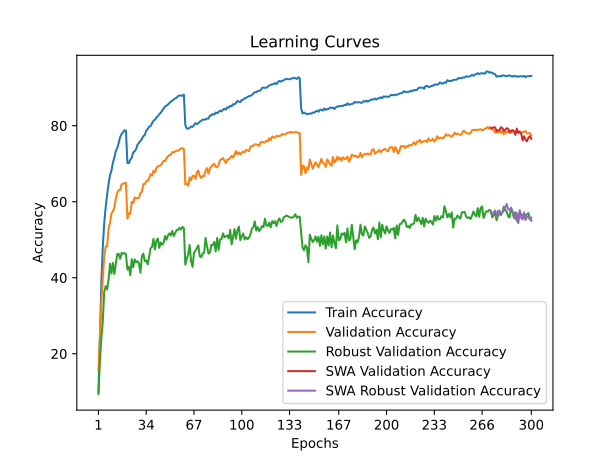

The data file committed next to this chart (first rows):
time; train_accuracy; train_loss; valid_accuracy; valid_loss; valid_accuracy_robust; valid_accuracy_swa; valid_accuracy_robust_swa
60,5215; 10,0340; 4,0849; 15,5500; 3,8278; 9,4138; 15,5500; 9,4138
121,2100; 24,6480; 3,4235; 24,2600; 3,5708; 18,1241; 24,2600; 18,1241
179,3261; 38,7140; 2,8980; 33,5000; 3,2329; 24,0483; 33,5000; 24,0483
239,7143; 48,0580; 2,5741; 39,5500; 2,9735; 28,4552; 39,5500; 28,4552
305,0838; 54,4660; 2,3576; 45,6100; 2,8127; 36,3241; 45,6100; 36,3241
363,6159; 58,5320; 2,2161; 48,2000; 2,6810; 37,7724; 48,2000; 37,7724
423,5770; 61,8680; 2,1006; 48,2300; 2,7620; 36,9034; 48,2300; 36,9034
484,1736; 64,7320; 2,0126; 52,9300; 2,5450; 39,5172; 52,9300; 39,5172
543,2622; 66,9680; 1,9338; 54,4700; 2,4745; 43,6897; 54,4700; 43,6897
602,9989; 68,1880; 1,8828; 56,9000; 2,3874; 41,0966; 56,9000; 41,0966
663,5592; 70,3200; 1,8191; 57,5200; 2,3569; 43,8966; 57,5200; 43,8966
722,7771; 71,5820; 1,7739; 58,4500; 2,3413; 40,9724; 58,4500; 40,9724
783,3404; 73,3340; 1,7165; 60,9000; 2,3081; 43,6621; 60,9000; 43,6621
844,4904; 74,1200; 1,6891; 62,3600; 2,1920; 46,2483; 62,3600; 46,2483
903,0365; 75,4420; 1,6440; 63,0500; 2,1716; 46,2552; 63,0500; 46,2552
963,4328; 77,0460; 1,6037; 63,1000; 2,1895; 44,9655; 63,1000; 44,9655
1024,2002; 77,7840; 1,5691; 64,5500; 2,1359; 46,5310; 64,5500; 46,5310
1083,6652; 78,3080; 1,5538; 64,7400; 2,1187; 46,3241; 64,7400; 46,3241
1144,3737; 78,8020; 1,5398; 64,9100; 2,1127; 46,5172; 64,9100; 46,5172
1205,0517; 78,6820; 1,5374; 64,9200; 2,1086; 46,2000; 64,9200; 46,2000
1265,2708; 70,1940; 1,8145; 55,5600; 2,4032; 42,1517; 55,5600; 42,1517
1326,2427; 70,1420; 1,8151; 56,9800; 2,3776; 42,8966; 56,9800; 42,8966
1387,5881; 71,0420; 1,7794; 56,8600; 2,3225; 40,6345; 56,8600; 40,6345
1446,7631; 71,5680; 1,7593; 59,9800; 2,2883; 44,8897; 59,9800; 44,8897
1507,5733; 73,0060; 1,7173; 59,5900; 2,2743; 42,7862; 59,5900; 42,7862
1568,6263; 73,2580; 1,7126; 61,1000; 2,1774; 44,8207; 61,1000; 44,8207
1629,0025; 73,8140; 1,6857; 60,9000; 2,2451; 44,0621; 60,9000; 44,0621
1689,8747; 75,0460; 1,6482; 60,9600; 2,1878; 44,3310; 60,9600; 44,3310
1750,9598; 75,4840; 1,6332; 61,0200; 2,1944; 43,7310; 61,0200; 43,7310
1810,6965; 75,9800; 1,6166; 62,2900; 2,1590; 41,3310; 62,2900; 41,3310
1871,8764; 76,5040; 1,5933; 62,6300; 2,1034; 45,6345; 62,6300; 45,6345
1932,6271; 77,2700; 1,5707; 64,6100; 2,1034; 46,3379; 64,6100; 46,3379
1992,5003; 77,5340; 1,5567; 64,6300; 2,0595; 44,3655; 64,6300; 44,3655
2053,3687; 78,6900; 1,5231; 65,3700; 2,0497; 44,5793; 65,3700; 44,5793
2115,0944; 79,0980; 1,5088; 65,5400; 2,0268; 43,5241; 65,5400; 43,5241
2174,9842; 79,7220; 1,4897; 66,1200; 2,0085; 45,5103; 66,1200; 45,5103
2234,6402; 79,9160; 1,4768; 67,2300; 1,9505; 47,8000; 67,2300; 47,8000
2296,7450; 80,5800; 1,4573; 66,9400; 1,9655; 48,0138; 66,9400; 48,0138
2356,5801; 81,3220; 1,4314; 68,1500; 1,9340; 50,2345; 68,1500; 50,2345
2416,7143; 81,5580; 1,4231; 67,6700; 1,9368; 47,4276; 67,6700; 47,4276
2479,7160; 82,1280; 1,4064; 68,8600; 1,8985; 49,6483; 68,8600; 49,6483
2540,9043; 82,5140; 1,3920; 69,3100; 1,8589; 50,3241; 69,3100; 50,3241
2602,5139; 83,0000; 1,3757; 69,4800; 1,8667; 47,8621; 69,4800; 47,8621
2664,1297; 83,3960; 1,3602; 69,5300; 1,8748; 49,2966; 69,5300; 49,2966
2724,2136; 83,9800; 1,3435; 70,1600; 1,8362; 48,6897; 70,1600; 48,6897
2784,7059; 84,5280; 1,3282; 70,7700; 1,8198; 49,1724; 70,7700; 49,1724
2846,2602; 85,0380; 1,3096; 70,6500; 1,8361; 50,9724; 70,6500; 50,9724
2906,2632; 85,2700; 1,3056; 71,4300; 1,8179; 50,0000; 71,4300; 50,0000
2967,5978; 85,5780; 1,2921; 71,9300; 1,7849; 51,1172; 71,9300; 51,1172
3029,2717; 85,9780; 1,2805; 72,2800; 1,7765; 51,6690; 72,2800; 51,6690
3089,1720; 86,3460; 1,2665; 72,3400; 1,7718; 51,1379; 72,3400; 51,1379
3149,6778; 86,5660; 1,2543; 73,0600; 1,7624; 52,3241; 73,0600; 52,3241
3210,5473; 86,8840; 1,2520; 72,9900; 1,7441; 50,9448; 72,9900; 50,9448
3269,7604; 87,2020; 1,2427; 73,2500; 1,7396; 51,7379; 73,2500; 51,7379
3330,1390; 87,3640; 1,2379; 73,4600; 1,7272; 52,5517; 73,4600; 52,5517
3391,5537; 87,7940; 1,2240; 73,3800; 1,7313; 52,5931; 73,3800; 52,5931
3451,5932; 87,9840; 1,2225; 73,6400; 1,7220; 53,1310; 73,6400; 53,1310
3512,0481; 87,8840; 1,2191; 74,0100; 1,7149; 52,6621; 74,0100; 52,6621
3572,8464; 87,9220; 1,2201; 74,1100; 1,7091; 53,4000; 74,1100; 53,4000
3631,9965; 88,1960; 1,2104; 73,8800; 1,7096; 53,0621; 73,8800; 53,0621
... 240 more rows
